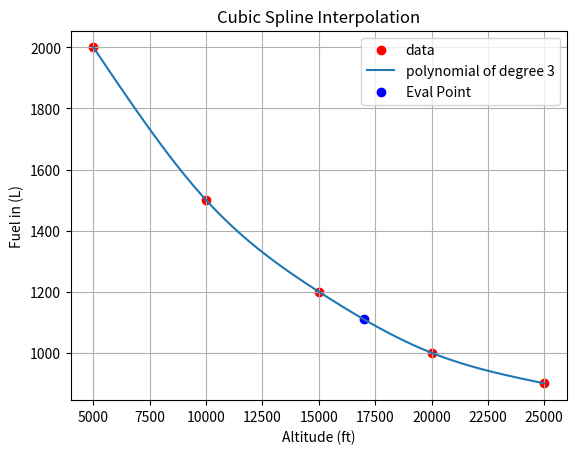

Python code for this plot:
import numpy as np
import matplotlib.pyplot as plt

def spline_interpolate(x, y, d, eval_point=None):
    """
    Perform cubic or quadratic spline interpolation on the given data points.

    Parameters:
    - x: 1D numpy array, the x-coordinates of the data points.
    - y: 1D numpy array, the y-coordinates of the data points.
    - d: int, the degree of the polynomial for interpolation (2 for quadratic, 3 for cubic).
    - eval_point: float, the point to evaluate the spline polynomial.

    Returns:
    - coeffs: 2D numpy array, the coefficients of the spline polynomials.

    The spline interpolation is done by constructing piecewise polynomials between consecutive data points.

    The coefficients are stored in a 2D numpy array where each row corresponds to a polynomial segment.
    The columns represent the coefficients of the polynomial in descending order of degree.

    For cubic splines (d=3), the columns represent the coefficients [a, b, c, d] of the polynomial:
        p(x) = a + b(x - x_i) + c(x - x_i)^2 + d(x - x_i)^3

    For quadratic splines (d=2), the columns represent the coefficients [a, b, c] of the polynomial:
        p(x) = a + b(x - x_i) + c(x - x_i)^2

    The function also plots the graph of the interpolated polynomial along with the data points.

    Raises:
    - ValueError: If the degree `d` is not 2 or 3.
    """

    if d != 2 and d != 3:
        raise ValueError("Degree of polynomial must be 2 or 3.")

    n = len(x)
    h = np.diff(x)
    b = np.diff(y) / h
    u = np.zeros(n)
    v = np.zeros(n)
    z = np.zeros(n)

    # Set endpoint conditions
    if d == 2:
        u[0] = 0
        v[0] = 2
        u[-1] = 2
        v[-1] = 0
    elif d == 3:
        u[0] = 1
        v[0] = 0
        u[-1] = 0
        v[-1] = 1

    # Calculate intermediate values
    for i in range(1, n-1):
        u[i] = h[i-1] / (h[i-1] + h[i])
        v[i] = 1 - u[i]
        z[i] = 6 * (b[i] - b[i-1]) / (h[i-1] + h[i])

    # Set up the tridiagonal system
    A = np.zeros((n, n))
    A[0, 0] = 1
    A[-1, -1] = 1
    for i in range(1, n-1):
        A[i, i-1] = u[i]
        A[i, i] = 2
        A[i, i+1] = v[i]

    # Solve the tridiagonal system
    z = np.linalg.solve(A, z)

    # Calculate the coefficients for each segment
    c = np.zeros((n-1, d+1))
    for i in range(n-1):
        c[i, 0] = y[i]
        c[i, 1] = b[i] - h[i] * (2*z[i]+z[i+1]) / 6
        c[i, 2] = z[i] / 2
        if d == 3:
            c[i, 3] = (z[i+1] - z[i]) / (6 * h[i])

    
    fig, ax = plt.subplots()
      
    # Plot the results
    ax.scatter(x, y, marker='o', label='data', color='red')
    xx = np.linspace(x[0], x[-1], 100)
    yy = np.zeros_like(xx)
    for i in range(n-1):
        mask = (xx >= x[i]) & (xx <= x[i+1])
        x_seg = xx[mask]
        y_seg = np.polyval(np.flip(c[i, :d+1]), x_seg - x[i])
        yy[mask] = y_seg
    ax.plot(xx, yy,  label=f'polynomial of degree {d}')

    if eval_point is not None:
        for i in range(n-1):
            if eval_point >= x[i] and eval_point <= x[i+1]:
                eval_result = np.polyval(np.flip(c[i, :d+1]), eval_point - x[i])
                ax.scatter(eval_point, eval_result, marker='o', color='blue', label='Eval Point')
                print("Coefficients (ordered):", *np.flip(c[i, :d+1]), sep=", ")
                print(f"Result at eval_point ({eval_point}):", eval_result)
                break
    ax.set_title('Cubic Spline Interpolation')
    ax.legend(loc='best')
    ax.set_xlabel("Altitude (ft)")
    ax.set_ylabel("Fuel in (L)")
    ax.grid()
    plt.show()

    return c


x = np.array([5000, 10000, 15000, 20000, 25000])
y = np.array([2000, 1500, 1200, 1000, 900])
eval_point = 17000
d = 3
coeffs = spline_interpolate(x, y, d, eval_point)
